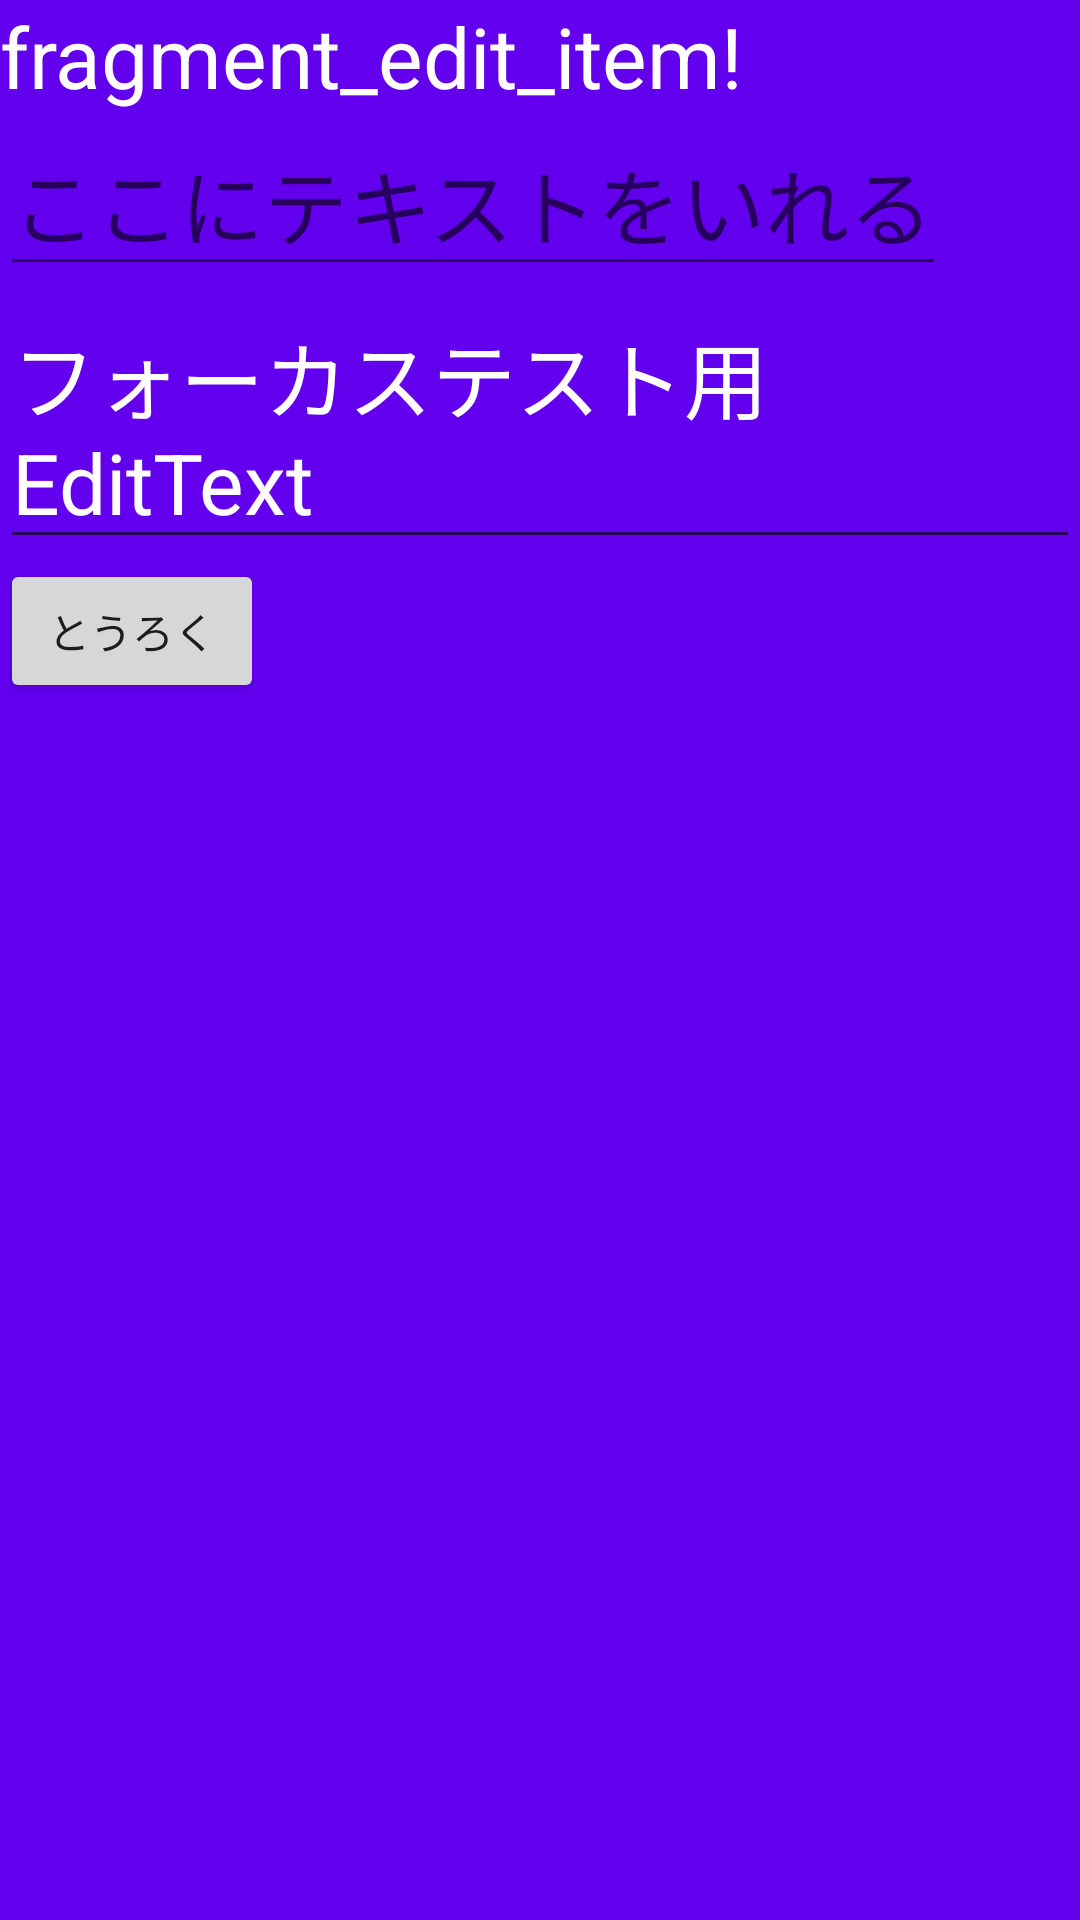

Android layout source for this screen:
<!-- AndroidManifest.xml: application theme Theme.Forgetcheck -->
<!-- res/layout/fragment_edit_item.xml -->
<layout xmlns:android="http://schemas.android.com/apk/res/android"
    xmlns:tools="http://schemas.android.com/tools">
    <data>
        <variable
            name="vm"
            type="jp.example.forgetcheck.viewModel.CheckListViewModel" />
    </data>

    <LinearLayout
    android:layout_width="match_parent"
    android:layout_height="match_parent"
    android:background="@color/purple_500"
    tools:context="jp.example.forgetcheck.view.EditItemFragment"
    android:orientation="vertical">

    <TextView
        android:id="@+id/text_view"
        android:layout_width="wrap_content"
        android:layout_height="wrap_content"
        android:text="fragment_edit_item!"
        android:textSize="28dp"
        android:textColor="@color/white"/>
        <EditText
            android:id="@+id/edit_text"
            android:layout_width="wrap_content"
            android:layout_height="wrap_content"
            android:textSize="28dp"
            android:hint="ここにテキストをいれる"
            android:inputType="text"
            android:textColor="@color/white"
            />
        <EditText
            android:id="@+id/edit_text2"
            android:layout_width="wrap_content"
            android:layout_height="wrap_content"
            android:text="フォーカステスト用EditText"
            android:textSize="28dp"
            android:textColor="@color/white"
            />
    <Button
        android:id="@+id/button"
        android:layout_width="wrap_content"
        android:layout_height="wrap_content"
        android:text="とうろく"
        />

    </LinearLayout>
</layout>
<!-- resources referenced by this layout -->
<resources>
  <color name="purple_500">#FF6200EE</color>
  <color name="white">#FFFFFFFF</color>
  <style name="Theme.Forgetcheck" parent="Theme.MaterialComponents.DayNight.DarkActionBar">
          
          <item name="colorPrimary">@color/purple_500</item>
          <item name="colorPrimaryVariant">@color/purple_700</item>
          <item name="colorOnPrimary">@color/white</item>
          
          <item name="colorSecondary">@color/teal_200</item>
          <item name="colorSecondaryVariant">@color/teal_700</item>
          <item name="colorOnSecondary">@color/black</item>
          
          <item name="android:statusBarColor" tools:targetApi="l">?attr/colorPrimaryVariant</item>
          
      </style>
  <color name="purple_700">#FF3700B3</color>
  <color name="teal_200">#FF03DAC5</color>
  <color name="teal_700">#FF018786</color>
  <color name="black">#FF000000</color>
</resources>
